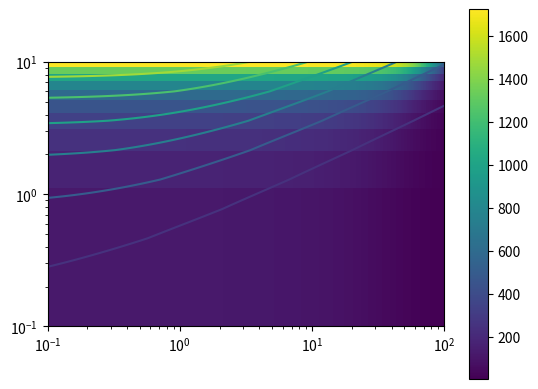

This chart was generated by the following Python code:
__author__ = 'jruffio'

import numpy as np
import matplotlib.pyplot as plt

gravcst = 6.67408e-11 #(m3kg-1s-2)
Mjup = 1.898e27 # kg
a_Io = 421700 #km

planet_Mjupmass_list = np.logspace(-1,2,100)
moon_Mjupmass_list = np.logspace(-1,1,10)
planet_mass_list = planet_Mjupmass_list*Mjup
moon_mass_list = moon_Mjupmass_list*Mjup

planet_mass_grid,moon_mass_grid = np.meshgrid(planet_mass_list,moon_mass_list)
print(moon_mass_grid)
print(moon_mass_grid.shape)

P_grid = np.sqrt(4*np.pi**2/(gravcst*(planet_mass_grid+moon_mass_grid))*(a_Io**3))
KP_grid = (2*np.pi*gravcst/P_grid*(moon_mass_grid**3)/(planet_mass_grid+moon_mass_grid)**2)**(1/3)/1000

plt.imshow(KP_grid,origin="lower",extent=[np.min(planet_Mjupmass_list),np.max(planet_Mjupmass_list),np.min(moon_Mjupmass_list),np.max(moon_Mjupmass_list)])
plt.colorbar()
plt.xscale("log")
plt.yscale("log")
plt.contour(planet_Mjupmass_list,moon_Mjupmass_list,KP_grid)
plt.show()